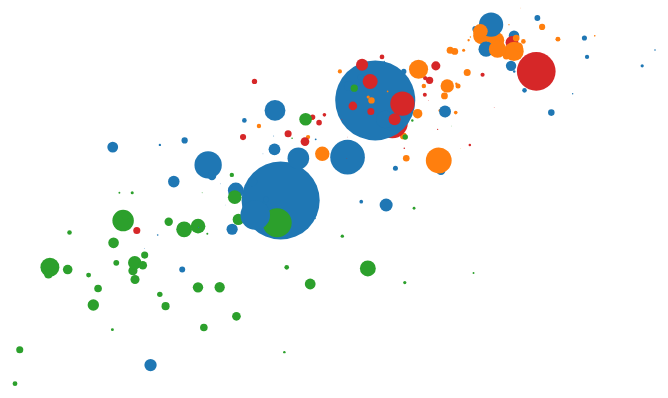
D3 v4 page, settled after 360 driven frames (6 s of simulated time); the page loaded 1 data file(s).


	d3.csv('recent.csv', function (error, data) {
		data = data.map(d => ({
			nom: d.key,
			population: +d.population,
			richesse: +d.richesse,
			sante: +d.sante,
			continent: d.continent,
		}));
            var rayon = d3.scaleSqrt()
                .domain([0, d3.max(data, function (d) {
                    return d.population;
                })])
                .range([0, 40]);

            var x = d3.scaleLog()
                .domain(d3.extent(data, function (d) {
                    return d.richesse;
                }))
                .range([0, 640]);

            var y = d3.scaleLinear()
                .domain(d3.extent(data, function (d) {
                    return d.sante;
                }))
                .range([400, 0]);

            var categorie = d3.scaleOrdinal(d3.schemeCategory10);

            var pays = d3.select('svg g')
                .selectAll('circle')
                .data(data);

            pays
                .enter()
                .append('circle')
                .attr('cx', function (d) {
                        return x(d.richesse);
                    })
                .attr('cy',function (d) {
                        return y(d.sante);
                    })
                .attr('r', function (d) {
                        return rayon(d.population);
                    })
                .attr('fill', function (d) {
                        return categorie(d.continent);
                    })
                .on('click', function (d) {
                    var texte = d.nom + ': ' + d.population;
                    alert(texte);
                    // d3.select(this).html( texte );
                })
                .append('title')
                .text(function(d) {
                    return d.nom;
                });
        });

// ── theme.js
d3.select('body')
.append('header')
.html('<h1>Cours de D3.js</h1>');


var page = window.location.href.match(/page(\d+)\.html/), pages = '';

if (page) {
    page = parseInt(page[1]);

    if (page > 1)
        pages += '<a href=page'+(page-1)+'.html>&lt;</a> | ';
    else
        pages += '  | ';

    if (page < 18)
       pages += '<a href=page'+(page+1)+'.html>&gt;</a>';

}

d3.select('body')
.append('footer')
.html(pages);

### data: recent.csv
key, continent, population, sante, richesse
Afghanistan, asia, 32526562, 52.72, 1925
Albania, europe, 2896679, 78.1, 10620
Algeria, africa, 39666519, 76.5, 13434
Andorra, europe, 70473, 84.8, 46577
Angola, africa, 25021974, 60, 7615
Antigua and Barbuda, americas, 91818, 76.5, 21049
Argentina, americas, 43416755, 76.7, 17344
Armenia, europe, 3017712, 74.9, 7763
Aruba, americas, 103889, 75.85, 37138
Australia, asia, 23968973, 82.3, 44056
Austria, europe, 8544586, 81.4, 44401
Azerbaijan, europe, 9753968, 73.3, 16986
Bahamas, americas, 388019, 73.9, 22818
Bahrain, asia, 1377237, 79.1, 44138
Bangladesh, asia, 160995642, 70.7, 3161
Barbados, americas, 284215, 75.8, 12984
Belarus, europe, 9495826, 71.3, 17415
Belgium, europe, 11299192, 80.5, 41240
Belize, americas, 359287, 71.9, 8501
Benin, africa, 10879829, 62.6, 1830
Bermuda, americas, 62004, 78.6, 47081
Bhutan, asia, 774830, 73, 7983
Bolivia, americas, 10724705, 73.5, 6295
Bosnia and Herzegovina, europe, 3810416, 79.1, 9833
Botswana, africa, 2262485, 60.13, 17196
Brazil, americas, 207847528, 74.5, 15441
Brunei, asia, 423188, 77.1, 73003
Bulgaria, europe, 7149787, 74.9, 16371
Burkina Faso, africa, 18105570, 61.2, 1654
Burundi, africa, 11178921, 61.4, 777
Cambodia, asia, 15577899, 69.7, 3267
Cameroon, africa, 23344179, 59.7, 2897
Canada, americas, 35939927, 81.7, 43294
Cape Verde, africa, 520502, 73.1, 6514
Central African Republic, africa, 4900274, 51.04, 599
Chad, africa, 14037472, 58.01, 2191
Chile, americas, 17948141, 79.6, 22465
China, asia, 1376048943, 76.5, 13334
Colombia, americas, 48228704, 78.2, 12761
Comoros, africa, 788474, 68.2, 1472
Congo, Dem. Rep., africa, 77266814, 61.51, 809
Congo, Rep., africa, 4620330, 61.5, 6220
Costa Rica, americas, 4807850, 80.4, 14132
Cote d'Ivoire, africa, 22701556, 59.71, 3491
Croatia, europe, 4240317, 77.8, 20260
Cuba, americas, 11389562, 78.3, 21291
Cyprus, europe, 1165300, 81.9, 29797
Czech Republic, europe, 10543186, 79, 29437
Denmark, europe, 5669081, 80.5, 43495
Djibouti, africa, 887861, 64.51, 3139
Dominica, americas, 72680, 73.2, 10503
Dominican Republic, americas, 10528391, 75.5, 12837
Ecuador, americas, 16144363, 76, 10996
Egypt, africa, 91508084, 71.7, 11031
El Salvador, americas, 6126583, 75, 7776
Equatorial Guinea, africa, 845060, 61, 31087
Eritrea, africa, 5227791, 60.8, 1129
Estonia, europe, 1312558, 78, 26812
Ethiopia, africa, 99390750, 65.7, 1520
Fiji, asia, 892145, 65.9, 7925
... 134 more rows